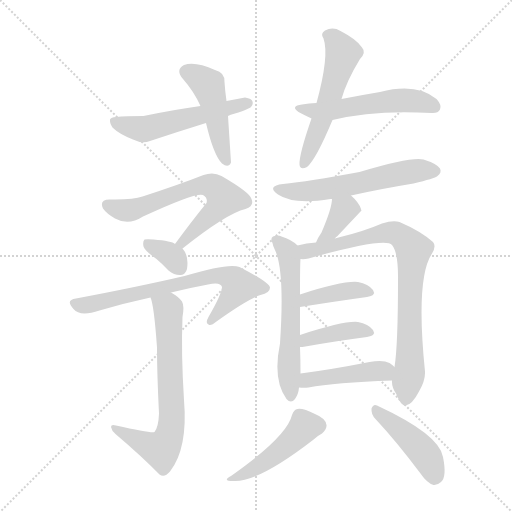
t = 0.00 s
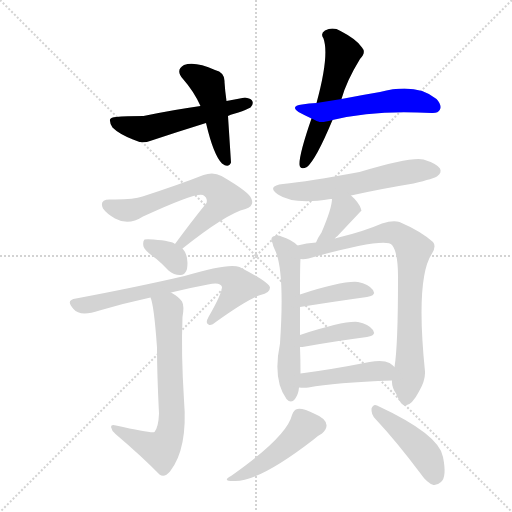
t = 2.29 s
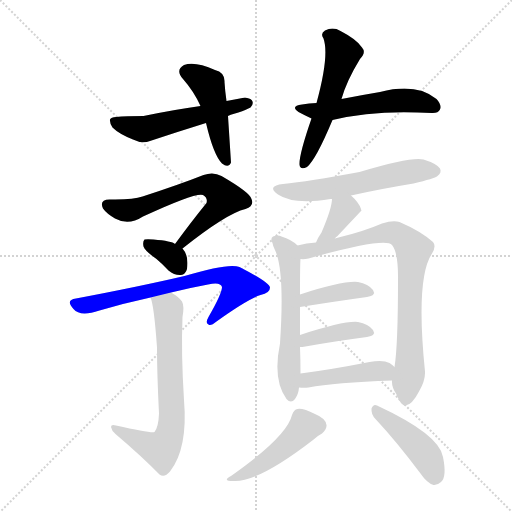
t = 4.58 s
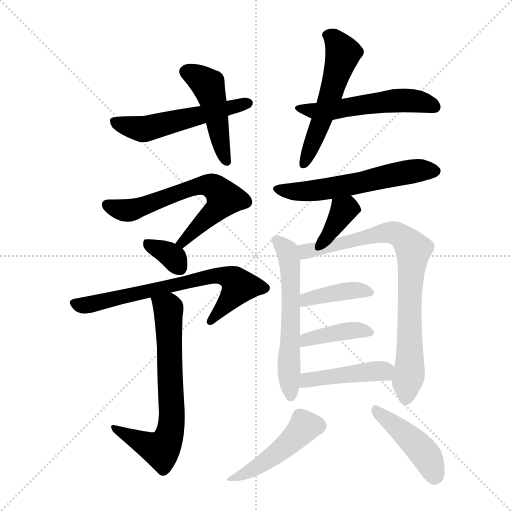
t = 6.87 s
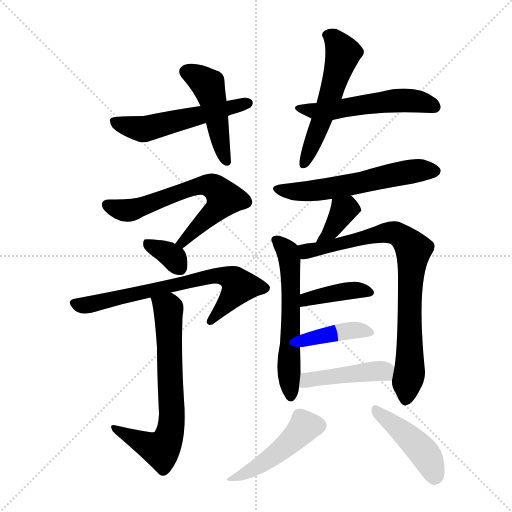
t = 9.16 s
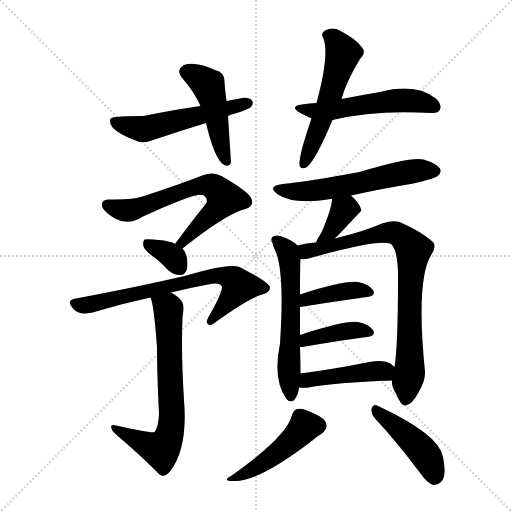
t = 11.45 s

The animated SVG that drew these frames (rendered in a browser with its animation timeline set to each time). Animation: 17 CSS @keyframes rules; one cycle of 11.45 s.

<svg version="1.1" viewBox="0 0 1024 1024" xmlns="http://www.w3.org/2000/svg">
  <g stroke="lightgray" stroke-dasharray="1,1" stroke-width="1" transform="scale(4, 4)">
    <line x1="0" y1="0" x2="256" y2="256"></line>
    <line x1="256" y1="0" x2="0" y2="256"></line>
    <line x1="128" y1="0" x2="128" y2="256"></line>
    <line x1="0" y1="128" x2="256" y2="128"></line>
  </g>
<g transform="scale(1, -1) translate(0, -900)">
   <style type="text/css">
    @keyframes keyframes0 {
      from {
       stroke: blue;
       stroke-dashoffset: 462;
       stroke-width: 128;
       }
       60% {
       animation-timing-function: step-end;
       stroke: blue;
       stroke-dashoffset: 0;
       stroke-width: 128;
       }
       to {
       stroke: black;
       stroke-width: 1024;
       }
       }
       #make-me-a-hanzi-animation-0 {
         animation: keyframes0 0.625977s both;
         animation-delay: 0.000000s;
         animation-timing-function: linear;
       }
    @keyframes keyframes1 {
      from {
       stroke: blue;
       stroke-dashoffset: 532;
       stroke-width: 128;
       }
       63% {
       animation-timing-function: step-end;
       stroke: blue;
       stroke-dashoffset: 0;
       stroke-width: 128;
       }
       to {
       stroke: black;
       stroke-width: 1024;
       }
       }
       #make-me-a-hanzi-animation-1 {
         animation: keyframes1 0.682943s both;
         animation-delay: 0.625977s;
         animation-timing-function: linear;
       }
    @keyframes keyframes2 {
      from {
       stroke: blue;
       stroke-dashoffset: 538;
       stroke-width: 128;
       }
       64% {
       animation-timing-function: step-end;
       stroke: blue;
       stroke-dashoffset: 0;
       stroke-width: 128;
       }
       to {
       stroke: black;
       stroke-width: 1024;
       }
       }
       #make-me-a-hanzi-animation-2 {
         animation: keyframes2 0.687826s both;
         animation-delay: 1.308919s;
         animation-timing-function: linear;
       }
    @keyframes keyframes3 {
      from {
       stroke: blue;
       stroke-dashoffset: 529;
       stroke-width: 128;
       }
       63% {
       animation-timing-function: step-end;
       stroke: blue;
       stroke-dashoffset: 0;
       stroke-width: 128;
       }
       to {
       stroke: black;
       stroke-width: 1024;
       }
       }
       #make-me-a-hanzi-animation-3 {
         animation: keyframes3 0.680501s both;
         animation-delay: 1.996745s;
         animation-timing-function: linear;
       }
    @keyframes keyframes4 {
      from {
       stroke: blue;
       stroke-dashoffset: 639;
       stroke-width: 128;
       }
       68% {
       animation-timing-function: step-end;
       stroke: blue;
       stroke-dashoffset: 0;
       stroke-width: 128;
       }
       to {
       stroke: black;
       stroke-width: 1024;
       }
       }
       #make-me-a-hanzi-animation-4 {
         animation: keyframes4 0.770020s both;
         animation-delay: 2.677246s;
         animation-timing-function: linear;
       }
    @keyframes keyframes5 {
      from {
       stroke: blue;
       stroke-dashoffset: 341;
       stroke-width: 128;
       }
       53% {
       animation-timing-function: step-end;
       stroke: blue;
       stroke-dashoffset: 0;
       stroke-width: 128;
       }
       to {
       stroke: black;
       stroke-width: 1024;
       }
       }
       #make-me-a-hanzi-animation-5 {
         animation: keyframes5 0.527507s both;
         animation-delay: 3.447266s;
         animation-timing-function: linear;
       }
    @keyframes keyframes6 {
      from {
       stroke: blue;
       stroke-dashoffset: 689;
       stroke-width: 128;
       }
       69% {
       animation-timing-function: step-end;
       stroke: blue;
       stroke-dashoffset: 0;
       stroke-width: 128;
       }
       to {
       stroke: black;
       stroke-width: 1024;
       }
       }
       #make-me-a-hanzi-animation-6 {
         animation: keyframes6 0.810710s both;
         animation-delay: 3.974772s;
         animation-timing-function: linear;
       }
    @keyframes keyframes7 {
      from {
       stroke: blue;
       stroke-dashoffset: 681;
       stroke-width: 128;
       }
       69% {
       animation-timing-function: step-end;
       stroke: blue;
       stroke-dashoffset: 0;
       stroke-width: 128;
       }
       to {
       stroke: black;
       stroke-width: 1024;
       }
       }
       #make-me-a-hanzi-animation-7 {
         animation: keyframes7 0.804199s both;
         animation-delay: 4.785482s;
         animation-timing-function: linear;
       }
    @keyframes keyframes8 {
      from {
       stroke: blue;
       stroke-dashoffset: 571;
       stroke-width: 128;
       }
       65% {
       animation-timing-function: step-end;
       stroke: blue;
       stroke-dashoffset: 0;
       stroke-width: 128;
       }
       to {
       stroke: black;
       stroke-width: 1024;
       }
       }
       #make-me-a-hanzi-animation-8 {
         animation: keyframes8 0.714681s both;
         animation-delay: 5.589681s;
         animation-timing-function: linear;
       }
    @keyframes keyframes9 {
      from {
       stroke: blue;
       stroke-dashoffset: 369;
       stroke-width: 128;
       }
       55% {
       animation-timing-function: step-end;
       stroke: blue;
       stroke-dashoffset: 0;
       stroke-width: 128;
       }
       to {
       stroke: black;
       stroke-width: 1024;
       }
       }
       #make-me-a-hanzi-animation-9 {
         animation: keyframes9 0.550293s both;
         animation-delay: 6.304362s;
         animation-timing-function: linear;
       }
    @keyframes keyframes10 {
      from {
       stroke: blue;
       stroke-dashoffset: 579;
       stroke-width: 128;
       }
       65% {
       animation-timing-function: step-end;
       stroke: blue;
       stroke-dashoffset: 0;
       stroke-width: 128;
       }
       to {
       stroke: black;
       stroke-width: 1024;
       }
       }
       #make-me-a-hanzi-animation-10 {
         animation: keyframes10 0.721191s both;
         animation-delay: 6.854655s;
         animation-timing-function: linear;
       }
    @keyframes keyframes11 {
      from {
       stroke: blue;
       stroke-dashoffset: 800;
       stroke-width: 128;
       }
       72% {
       animation-timing-function: step-end;
       stroke: blue;
       stroke-dashoffset: 0;
       stroke-width: 128;
       }
       to {
       stroke: black;
       stroke-width: 1024;
       }
       }
       #make-me-a-hanzi-animation-11 {
         animation: keyframes11 0.901042s both;
         animation-delay: 7.575846s;
         animation-timing-function: linear;
       }
    @keyframes keyframes12 {
      from {
       stroke: blue;
       stroke-dashoffset: 395;
       stroke-width: 128;
       }
       56% {
       animation-timing-function: step-end;
       stroke: blue;
       stroke-dashoffset: 0;
       stroke-width: 128;
       }
       to {
       stroke: black;
       stroke-width: 1024;
       }
       }
       #make-me-a-hanzi-animation-12 {
         animation: keyframes12 0.571452s both;
         animation-delay: 8.476888s;
         animation-timing-function: linear;
       }
    @keyframes keyframes13 {
      from {
       stroke: blue;
       stroke-dashoffset: 397;
       stroke-width: 128;
       }
       56% {
       animation-timing-function: step-end;
       stroke: blue;
       stroke-dashoffset: 0;
       stroke-width: 128;
       }
       to {
       stroke: black;
       stroke-width: 1024;
       }
       }
       #make-me-a-hanzi-animation-13 {
         animation: keyframes13 0.573079s both;
         animation-delay: 9.048340s;
         animation-timing-function: linear;
       }
    @keyframes keyframes14 {
      from {
       stroke: blue;
       stroke-dashoffset: 435;
       stroke-width: 128;
       }
       59% {
       animation-timing-function: step-end;
       stroke: blue;
       stroke-dashoffset: 0;
       stroke-width: 128;
       }
       to {
       stroke: black;
       stroke-width: 1024;
       }
       }
       #make-me-a-hanzi-animation-14 {
         animation: keyframes14 0.604004s both;
         animation-delay: 9.621419s;
         animation-timing-function: linear;
       }
    @keyframes keyframes15 {
      from {
       stroke: blue;
       stroke-dashoffset: 456;
       stroke-width: 128;
       }
       60% {
       animation-timing-function: step-end;
       stroke: blue;
       stroke-dashoffset: 0;
       stroke-width: 128;
       }
       to {
       stroke: black;
       stroke-width: 1024;
       }
       }
       #make-me-a-hanzi-animation-15 {
         animation: keyframes15 0.621094s both;
         animation-delay: 10.225423s;
         animation-timing-function: linear;
       }
    @keyframes keyframes16 {
      from {
       stroke: blue;
       stroke-dashoffset: 438;
       stroke-width: 128;
       }
       59% {
       animation-timing-function: step-end;
       stroke: blue;
       stroke-dashoffset: 0;
       stroke-width: 128;
       }
       to {
       stroke: black;
       stroke-width: 1024;
       }
       }
       #make-me-a-hanzi-animation-16 {
         animation: keyframes16 0.606445s both;
         animation-delay: 10.846517s;
         animation-timing-function: linear;
       }
</style>
<path d="M 453.0 698.0 Q 450.0 719.0 449.0 736.0 Q 450.0 755.0 430.0 760.0 Q 390.0 778.0 368.0 770.0 Q 350.0 760.0 366.0 742.0 Q 388.0 717.0 401.0 688.0 L 412.0 654.0 Q 427.0 590.0 444.0 573.0 Q 457.0 563.0 462.0 575.0 L 456.0 668.0 L 453.0 698.0 Z" fill="lightgray"></path> 
<path d="M 456.0 668.0 Q 460.0 671.0 470.0 673.0 Q 483.0 676.0 501.0 685.0 Q 507.0 691.0 505.0 697.0 Q 504.0 703.0 490.0 705.0 Q 472.0 702.0 453.0 698.0 L 401.0 688.0 Q 350.0 681.0 287.0 668.0 Q 251.0 668.0 232.0 666.0 Q 222.0 666.0 220.0 661.0 Q 219.0 654.0 225.0 645.0 Q 238.0 632.0 266.0 621.0 Q 284.0 612.0 300.0 618.0 Q 354.0 636.0 412.0 654.0 L 456.0 668.0 Z" fill="lightgray"></path> 
<path d="M 683.0 702.0 Q 693.0 738.0 720.0 782.0 Q 733.0 795.0 724.0 805.0 Q 714.0 821.0 681.0 838.0 Q 666.0 847.0 650.0 839.0 Q 640.0 833.0 647.0 823.0 Q 659.0 789.0 633.0 694.0 L 623.0 663.0 Q 598.0 591.0 599.0 571.0 Q 600.0 559.0 614.0 566.0 Q 632.0 581.0 665.0 660.0 L 683.0 702.0 Z" fill="lightgray"></path> 
<path d="M 665.0 660.0 Q 749.0 681.0 863.0 674.0 Q 876.0 673.0 880.0 681.0 Q 884.0 690.0 873.0 702.0 Q 833.0 735.0 760.0 716.0 Q 724.0 710.0 683.0 702.0 L 633.0 694.0 Q 618.0 694.0 604.0 691.0 Q 580.0 688.0 597.0 676.0 Q 610.0 669.0 623.0 663.0 C 641.0 654.0 641.0 654.0 665.0 660.0 Z" fill="lightgray"></path> 
<path d="M 365.0 403.0 Q 453.0 473.0 491.0 482.0 Q 509.0 488.0 503.0 502.0 Q 500.0 515.0 443.0 548.0 Q 427.0 557.0 407.0 550.0 Q 359.0 531.0 285.0 507.0 Q 266.0 500.0 219.0 501.0 Q 198.0 501.0 206.0 483.0 Q 213.0 473.0 230.0 463.0 Q 257.0 448.0 286.0 467.0 Q 392.0 516.0 406.0 510.0 Q 416.0 504.0 413.0 494.0 Q 383.0 457.0 350.0 412.0 C 332.0 388.0 341.0 384.0 365.0 403.0 Z" fill="lightgray"></path> 
<path d="M 350.0 412.0 Q 344.0 418.0 307.0 421.0 Q 294.0 422.0 289.0 421.0 Q 285.0 417.0 287.0 407.0 Q 290.0 398.0 313.0 382.0 Q 325.0 372.0 337.0 359.0 Q 349.0 349.0 362.0 350.0 Q 371.0 351.0 374.0 362.0 Q 378.0 389.0 365.0 403.0 L 350.0 412.0 Z" fill="lightgray"></path> 
<path d="M 342.0 315.0 Q 378.0 324.0 416.0 331.0 Q 441.0 337.0 444.0 326.0 Q 444.0 313.0 417.0 266.0 Q 410.0 254.0 417.0 251.0 Q 421.0 247.0 433.0 257.0 Q 496.0 302.0 521.0 310.0 Q 540.0 314.0 540.0 325.0 Q 539.0 335.0 479.0 366.0 Q 458.0 375.0 369.0 348.0 Q 279.0 327.0 152.0 303.0 Q 130.0 300.0 147.0 282.0 Q 160.0 266.0 199.0 279.0 Q 250.0 294.0 301.0 305.0 L 342.0 315.0 Z" fill="lightgray"></path> 
<path d="M 301.0 305.0 Q 308.0 290.0 314.0 205.0 Q 314.0 154.0 318.0 73.0 Q 317.0 46.0 309.0 36.0 Q 303.0 33.0 232.0 49.0 Q 222.0 52.0 222.0 46.0 Q 223.0 39.0 231.0 32.0 Q 285.0 -14.0 319.0 -49.0 Q 329.0 -56.0 340.0 -43.0 Q 376.0 3.0 368.0 100.0 Q 362.0 194.0 365.0 266.0 Q 369.0 288.0 364.0 297.0 Q 358.0 306.0 342.0 315.0 C 317.0 331.0 293.0 334.0 301.0 305.0 Z" fill="lightgray"></path> 
<path d="M 702.0 509.0 Q 760.0 522.0 827.0 533.0 Q 869.0 543.0 875.0 548.0 Q 884.0 555.0 880.0 563.0 Q 873.0 573.0 847.0 581.0 Q 823.0 587.0 719.0 556.0 Q 616.0 537.0 566.0 532.0 Q 532.0 528.0 556.0 511.0 Q 587.0 490.0 661.0 502.0 Q 662.0 502.0 664.0 502.0 L 702.0 509.0 Z" fill="lightgray"></path> 
<path d="M 670.0 423.0 Q 671.0 426.0 675.0 428.0 Q 722.0 478.0 723.0 479.0 Q 722.0 481.0 722.0 482.0 Q 718.0 495.0 702.0 509.0 C 680.0 529.0 666.0 532.0 664.0 502.0 Q 664.0 484.0 643.0 435.0 Q 636.0 425.0 632.0 415.0 C 620.0 387.0 652.0 399.0 670.0 423.0 Z" fill="lightgray"></path> 
<path d="M 595.0 409.0 Q 583.0 421.0 563.0 427.0 Q 556.0 431.0 546.0 427.0 Q 540.0 423.0 545.0 414.0 Q 546.0 408.0 549.0 402.0 Q 570.0 362.0 560.0 213.0 Q 545.0 140.0 573.0 102.0 Q 582.0 92.0 590.0 102.0 Q 597.0 112.0 598.0 125.0 L 601.0 153.0 Q 601.0 180.0 600.0 206.0 L 600.0 230.0 Q 600.0 261.0 600.0 286.0 L 600.0 311.0 Q 600.0 374.0 601.0 382.0 C 602.0 403.0 602.0 403.0 595.0 409.0 Z" fill="lightgray"></path> 
<path d="M 784.0 139.0 Q 783.0 126.0 792.0 113.0 Q 802.0 88.0 811.0 89.0 Q 824.0 90.0 838.0 117.0 Q 851.0 139.0 850.0 157.0 Q 831.0 344.0 864.0 393.0 Q 873.0 408.0 866.0 416.0 Q 841.0 438.0 799.0 456.0 Q 786.0 460.0 764.0 453.0 Q 727.0 437.0 677.0 425.0 Q 673.0 424.0 670.0 423.0 L 632.0 415.0 Q 613.0 414.0 595.0 409.0 C 566.0 403.0 571.0 379.0 601.0 382.0 Q 608.0 381.0 617.0 383.0 Q 771.0 426.0 784.0 410.0 Q 797.0 394.0 796.0 338.0 Q 796.0 209.0 789.0 166.0 L 784.0 139.0 Z" fill="lightgray"></path> 
<path d="M 600.0 286.0 Q 676.0 298.0 734.0 306.0 Q 753.0 309.0 746.0 320.0 Q 737.0 332.0 716.0 336.0 Q 686.0 339.0 600.0 311.0 C 571.0 302.0 570.0 281.0 600.0 286.0 Z" fill="lightgray"></path> 
<path d="M 600.0 206.0 Q 601.0 206.0 605.0 206.0 Q 678.0 219.0 734.0 226.0 Q 753.0 229.0 746.0 240.0 Q 737.0 252.0 716.0 256.0 Q 689.0 259.0 600.0 230.0 C 571.0 221.0 570.0 206.0 600.0 206.0 Z" fill="lightgray"></path> 
<path d="M 598.0 125.0 Q 608.0 124.0 617.0 125.0 Q 669.0 135.0 784.0 139.0 C 814.0 140.0 811.0 146.0 789.0 166.0 Q 785.0 170.0 779.0 174.0 Q 766.0 181.0 739.0 176.0 Q 663.0 161.0 601.0 153.0 C 571.0 149.0 568.0 127.0 598.0 125.0 Z" fill="lightgray"></path> 
<path d="M 584.0 70.0 Q 574.0 27.0 462.0 -52.0 Q 443.0 -62.0 467.0 -62.0 Q 516.0 -65.0 626.0 20.0 Q 636.0 29.0 644.0 33.0 Q 654.0 42.0 653.0 50.0 Q 652.0 63.0 630.0 72.0 Q 606.0 84.0 595.0 82.0 Q 588.0 81.0 584.0 70.0 Z" fill="lightgray"></path> 
<path d="M 751.0 62.0 Q 793.0 17.0 841.0 -47.0 Q 854.0 -66.0 867.0 -70.0 Q 874.0 -71.0 882.0 -64.0 Q 894.0 -54.0 886.0 -14.0 Q 879.0 31.0 754.0 89.0 Q 747.0 93.0 743.0 83.0 Q 742.0 71.0 751.0 62.0 Z" fill="lightgray"></path> 
      <clipPath id="make-me-a-hanzi-clip-0">
      <path d="M 453.0 698.0 Q 450.0 719.0 449.0 736.0 Q 450.0 755.0 430.0 760.0 Q 390.0 778.0 368.0 770.0 Q 350.0 760.0 366.0 742.0 Q 388.0 717.0 401.0 688.0 L 412.0 654.0 Q 427.0 590.0 444.0 573.0 Q 457.0 563.0 462.0 575.0 L 456.0 668.0 L 453.0 698.0 Z" fill="lightgray"></path>
      </clipPath>
      <path clip-path="url(#make-me-a-hanzi-clip-0)" d="M 374.0 756.0 L 417.0 728.0 L 453.0 578.0 " fill="none" id="make-me-a-hanzi-animation-0" stroke-dasharray="334 668" stroke-linecap="round"></path>

      <clipPath id="make-me-a-hanzi-clip-1">
      <path d="M 456.0 668.0 Q 460.0 671.0 470.0 673.0 Q 483.0 676.0 501.0 685.0 Q 507.0 691.0 505.0 697.0 Q 504.0 703.0 490.0 705.0 Q 472.0 702.0 453.0 698.0 L 401.0 688.0 Q 350.0 681.0 287.0 668.0 Q 251.0 668.0 232.0 666.0 Q 222.0 666.0 220.0 661.0 Q 219.0 654.0 225.0 645.0 Q 238.0 632.0 266.0 621.0 Q 284.0 612.0 300.0 618.0 Q 354.0 636.0 412.0 654.0 L 456.0 668.0 Z" fill="lightgray"></path>
      </clipPath>
      <path clip-path="url(#make-me-a-hanzi-clip-1)" d="M 228.0 658.0 L 286.0 642.0 L 496.0 693.0 " fill="none" id="make-me-a-hanzi-animation-1" stroke-dasharray="404 808" stroke-linecap="round"></path>

      <clipPath id="make-me-a-hanzi-clip-2">
      <path d="M 683.0 702.0 Q 693.0 738.0 720.0 782.0 Q 733.0 795.0 724.0 805.0 Q 714.0 821.0 681.0 838.0 Q 666.0 847.0 650.0 839.0 Q 640.0 833.0 647.0 823.0 Q 659.0 789.0 633.0 694.0 L 623.0 663.0 Q 598.0 591.0 599.0 571.0 Q 600.0 559.0 614.0 566.0 Q 632.0 581.0 665.0 660.0 L 683.0 702.0 Z" fill="lightgray"></path>
      </clipPath>
      <path clip-path="url(#make-me-a-hanzi-clip-2)" d="M 654.0 830.0 L 668.0 823.0 L 686.0 792.0 L 644.0 657.0 L 609.0 575.0 " fill="none" id="make-me-a-hanzi-animation-2" stroke-dasharray="410 820" stroke-linecap="round"></path>

      <clipPath id="make-me-a-hanzi-clip-3">
      <path d="M 665.0 660.0 Q 749.0 681.0 863.0 674.0 Q 876.0 673.0 880.0 681.0 Q 884.0 690.0 873.0 702.0 Q 833.0 735.0 760.0 716.0 Q 724.0 710.0 683.0 702.0 L 633.0 694.0 Q 618.0 694.0 604.0 691.0 Q 580.0 688.0 597.0 676.0 Q 610.0 669.0 623.0 663.0 C 641.0 654.0 641.0 654.0 665.0 660.0 Z" fill="lightgray"></path>
      </clipPath>
      <path clip-path="url(#make-me-a-hanzi-clip-3)" d="M 599.0 684.0 L 655.0 679.0 L 816.0 700.0 L 869.0 686.0 " fill="none" id="make-me-a-hanzi-animation-3" stroke-dasharray="401 802" stroke-linecap="round"></path>

      <clipPath id="make-me-a-hanzi-clip-4">
      <path d="M 365.0 403.0 Q 453.0 473.0 491.0 482.0 Q 509.0 488.0 503.0 502.0 Q 500.0 515.0 443.0 548.0 Q 427.0 557.0 407.0 550.0 Q 359.0 531.0 285.0 507.0 Q 266.0 500.0 219.0 501.0 Q 198.0 501.0 206.0 483.0 Q 213.0 473.0 230.0 463.0 Q 257.0 448.0 286.0 467.0 Q 392.0 516.0 406.0 510.0 Q 416.0 504.0 413.0 494.0 Q 383.0 457.0 350.0 412.0 C 332.0 388.0 341.0 384.0 365.0 403.0 Z" fill="lightgray"></path>
      </clipPath>
      <path clip-path="url(#make-me-a-hanzi-clip-4)" d="M 215.0 490.0 L 232.0 482.0 L 270.0 481.0 L 396.0 528.0 L 425.0 528.0 L 448.0 503.0 L 444.0 494.0 L 367.0 415.0 L 358.0 416.0 " fill="none" id="make-me-a-hanzi-animation-4" stroke-dasharray="511 1022" stroke-linecap="round"></path>

      <clipPath id="make-me-a-hanzi-clip-5">
      <path d="M 350.0 412.0 Q 344.0 418.0 307.0 421.0 Q 294.0 422.0 289.0 421.0 Q 285.0 417.0 287.0 407.0 Q 290.0 398.0 313.0 382.0 Q 325.0 372.0 337.0 359.0 Q 349.0 349.0 362.0 350.0 Q 371.0 351.0 374.0 362.0 Q 378.0 389.0 365.0 403.0 L 350.0 412.0 Z" fill="lightgray"></path>
      </clipPath>
      <path clip-path="url(#make-me-a-hanzi-clip-5)" d="M 293.0 413.0 L 342.0 389.0 L 360.0 364.0 " fill="none" id="make-me-a-hanzi-animation-5" stroke-dasharray="213 426" stroke-linecap="round"></path>

      <clipPath id="make-me-a-hanzi-clip-6">
      <path d="M 342.0 315.0 Q 378.0 324.0 416.0 331.0 Q 441.0 337.0 444.0 326.0 Q 444.0 313.0 417.0 266.0 Q 410.0 254.0 417.0 251.0 Q 421.0 247.0 433.0 257.0 Q 496.0 302.0 521.0 310.0 Q 540.0 314.0 540.0 325.0 Q 539.0 335.0 479.0 366.0 Q 458.0 375.0 369.0 348.0 Q 279.0 327.0 152.0 303.0 Q 130.0 300.0 147.0 282.0 Q 160.0 266.0 199.0 279.0 Q 250.0 294.0 301.0 305.0 L 342.0 315.0 Z" fill="lightgray"></path>
      </clipPath>
      <path clip-path="url(#make-me-a-hanzi-clip-6)" d="M 150.0 292.0 L 173.0 289.0 L 407.0 345.0 L 443.0 349.0 L 469.0 340.0 L 479.0 328.0 L 421.0 259.0 " fill="none" id="make-me-a-hanzi-animation-6" stroke-dasharray="561 1122" stroke-linecap="round"></path>

      <clipPath id="make-me-a-hanzi-clip-7">
      <path d="M 301.0 305.0 Q 308.0 290.0 314.0 205.0 Q 314.0 154.0 318.0 73.0 Q 317.0 46.0 309.0 36.0 Q 303.0 33.0 232.0 49.0 Q 222.0 52.0 222.0 46.0 Q 223.0 39.0 231.0 32.0 Q 285.0 -14.0 319.0 -49.0 Q 329.0 -56.0 340.0 -43.0 Q 376.0 3.0 368.0 100.0 Q 362.0 194.0 365.0 266.0 Q 369.0 288.0 364.0 297.0 Q 358.0 306.0 342.0 315.0 C 317.0 331.0 293.0 334.0 301.0 305.0 Z" fill="lightgray"></path>
      </clipPath>
      <path clip-path="url(#make-me-a-hanzi-clip-7)" d="M 308.0 304.0 L 337.0 282.0 L 344.0 56.0 L 337.0 26.0 L 321.0 1.0 L 228.0 44.0 " fill="none" id="make-me-a-hanzi-animation-7" stroke-dasharray="553 1106" stroke-linecap="round"></path>

      <clipPath id="make-me-a-hanzi-clip-8">
      <path d="M 702.0 509.0 Q 760.0 522.0 827.0 533.0 Q 869.0 543.0 875.0 548.0 Q 884.0 555.0 880.0 563.0 Q 873.0 573.0 847.0 581.0 Q 823.0 587.0 719.0 556.0 Q 616.0 537.0 566.0 532.0 Q 532.0 528.0 556.0 511.0 Q 587.0 490.0 661.0 502.0 Q 662.0 502.0 664.0 502.0 L 702.0 509.0 Z" fill="lightgray"></path>
      </clipPath>
      <path clip-path="url(#make-me-a-hanzi-clip-8)" d="M 558.0 523.0 L 630.0 518.0 L 807.0 555.0 L 869.0 558.0 " fill="none" id="make-me-a-hanzi-animation-8" stroke-dasharray="443 886" stroke-linecap="round"></path>

      <clipPath id="make-me-a-hanzi-clip-9">
      <path d="M 670.0 423.0 Q 671.0 426.0 675.0 428.0 Q 722.0 478.0 723.0 479.0 Q 722.0 481.0 722.0 482.0 Q 718.0 495.0 702.0 509.0 C 680.0 529.0 666.0 532.0 664.0 502.0 Q 664.0 484.0 643.0 435.0 Q 636.0 425.0 632.0 415.0 C 620.0 387.0 652.0 399.0 670.0 423.0 Z" fill="lightgray"></path>
      </clipPath>
      <path clip-path="url(#make-me-a-hanzi-clip-9)" d="M 720.0 480.0 L 687.0 480.0 L 671.0 449.0 L 638.0 418.0 " fill="none" id="make-me-a-hanzi-animation-9" stroke-dasharray="241 482" stroke-linecap="round"></path>

      <clipPath id="make-me-a-hanzi-clip-10">
      <path d="M 595.0 409.0 Q 583.0 421.0 563.0 427.0 Q 556.0 431.0 546.0 427.0 Q 540.0 423.0 545.0 414.0 Q 546.0 408.0 549.0 402.0 Q 570.0 362.0 560.0 213.0 Q 545.0 140.0 573.0 102.0 Q 582.0 92.0 590.0 102.0 Q 597.0 112.0 598.0 125.0 L 601.0 153.0 Q 601.0 180.0 600.0 206.0 L 600.0 230.0 Q 600.0 261.0 600.0 286.0 L 600.0 311.0 Q 600.0 374.0 601.0 382.0 C 602.0 403.0 602.0 403.0 595.0 409.0 Z" fill="lightgray"></path>
      </clipPath>
      <path clip-path="url(#make-me-a-hanzi-clip-10)" d="M 552.0 420.0 L 571.0 402.0 L 579.0 381.0 L 583.0 323.0 L 577.0 166.0 L 582.0 107.0 " fill="none" id="make-me-a-hanzi-animation-10" stroke-dasharray="451 902" stroke-linecap="round"></path>

      <clipPath id="make-me-a-hanzi-clip-11">
      <path d="M 784.0 139.0 Q 783.0 126.0 792.0 113.0 Q 802.0 88.0 811.0 89.0 Q 824.0 90.0 838.0 117.0 Q 851.0 139.0 850.0 157.0 Q 831.0 344.0 864.0 393.0 Q 873.0 408.0 866.0 416.0 Q 841.0 438.0 799.0 456.0 Q 786.0 460.0 764.0 453.0 Q 727.0 437.0 677.0 425.0 Q 673.0 424.0 670.0 423.0 L 632.0 415.0 Q 613.0 414.0 595.0 409.0 C 566.0 403.0 571.0 379.0 601.0 382.0 Q 608.0 381.0 617.0 383.0 Q 771.0 426.0 784.0 410.0 Q 797.0 394.0 796.0 338.0 Q 796.0 209.0 789.0 166.0 L 784.0 139.0 Z" fill="lightgray"></path>
      </clipPath>
      <path clip-path="url(#make-me-a-hanzi-clip-11)" d="M 603.0 404.0 L 627.0 398.0 L 785.0 435.0 L 811.0 420.0 L 827.0 401.0 L 818.0 284.0 L 820.0 166.0 L 812.0 100.0 " fill="none" id="make-me-a-hanzi-animation-11" stroke-dasharray="672 1344" stroke-linecap="round"></path>

      <clipPath id="make-me-a-hanzi-clip-12">
      <path d="M 600.0 286.0 Q 676.0 298.0 734.0 306.0 Q 753.0 309.0 746.0 320.0 Q 737.0 332.0 716.0 336.0 Q 686.0 339.0 600.0 311.0 C 571.0 302.0 570.0 281.0 600.0 286.0 Z" fill="lightgray"></path>
      </clipPath>
      <path clip-path="url(#make-me-a-hanzi-clip-12)" d="M 608.0 292.0 L 614.0 304.0 L 634.0 308.0 L 718.0 320.0 L 738.0 315.0 " fill="none" id="make-me-a-hanzi-animation-12" stroke-dasharray="267 534" stroke-linecap="round"></path>

      <clipPath id="make-me-a-hanzi-clip-13">
      <path d="M 600.0 206.0 Q 601.0 206.0 605.0 206.0 Q 678.0 219.0 734.0 226.0 Q 753.0 229.0 746.0 240.0 Q 737.0 252.0 716.0 256.0 Q 689.0 259.0 600.0 230.0 C 571.0 221.0 570.0 206.0 600.0 206.0 Z" fill="lightgray"></path>
      </clipPath>
      <path clip-path="url(#make-me-a-hanzi-clip-13)" d="M 603.0 212.0 L 615.0 223.0 L 669.0 234.0 L 718.0 240.0 L 738.0 235.0 " fill="none" id="make-me-a-hanzi-animation-13" stroke-dasharray="269 538" stroke-linecap="round"></path>

      <clipPath id="make-me-a-hanzi-clip-14">
      <path d="M 598.0 125.0 Q 608.0 124.0 617.0 125.0 Q 669.0 135.0 784.0 139.0 C 814.0 140.0 811.0 146.0 789.0 166.0 Q 785.0 170.0 779.0 174.0 Q 766.0 181.0 739.0 176.0 Q 663.0 161.0 601.0 153.0 C 571.0 149.0 568.0 127.0 598.0 125.0 Z" fill="lightgray"></path>
      </clipPath>
      <path clip-path="url(#make-me-a-hanzi-clip-14)" d="M 603.0 132.0 L 624.0 142.0 L 750.0 158.0 L 767.0 158.0 L 773.0 148.0 " fill="none" id="make-me-a-hanzi-animation-14" stroke-dasharray="307 614" stroke-linecap="round"></path>

      <clipPath id="make-me-a-hanzi-clip-15">
      <path d="M 584.0 70.0 Q 574.0 27.0 462.0 -52.0 Q 443.0 -62.0 467.0 -62.0 Q 516.0 -65.0 626.0 20.0 Q 636.0 29.0 644.0 33.0 Q 654.0 42.0 653.0 50.0 Q 652.0 63.0 630.0 72.0 Q 606.0 84.0 595.0 82.0 Q 588.0 81.0 584.0 70.0 Z" fill="lightgray"></path>
      </clipPath>
      <path clip-path="url(#make-me-a-hanzi-clip-15)" d="M 637.0 49.0 L 610.0 47.0 L 543.0 -15.0 L 471.0 -54.0 " fill="none" id="make-me-a-hanzi-animation-15" stroke-dasharray="328 656" stroke-linecap="round"></path>

      <clipPath id="make-me-a-hanzi-clip-16">
      <path d="M 751.0 62.0 Q 793.0 17.0 841.0 -47.0 Q 854.0 -66.0 867.0 -70.0 Q 874.0 -71.0 882.0 -64.0 Q 894.0 -54.0 886.0 -14.0 Q 879.0 31.0 754.0 89.0 Q 747.0 93.0 743.0 83.0 Q 742.0 71.0 751.0 62.0 Z" fill="lightgray"></path>
      </clipPath>
      <path clip-path="url(#make-me-a-hanzi-clip-16)" d="M 753.0 79.0 L 847.0 -4.0 L 869.0 -56.0 " fill="none" id="make-me-a-hanzi-animation-16" stroke-dasharray="310 620" stroke-linecap="round"></path>

</g>
</svg>
